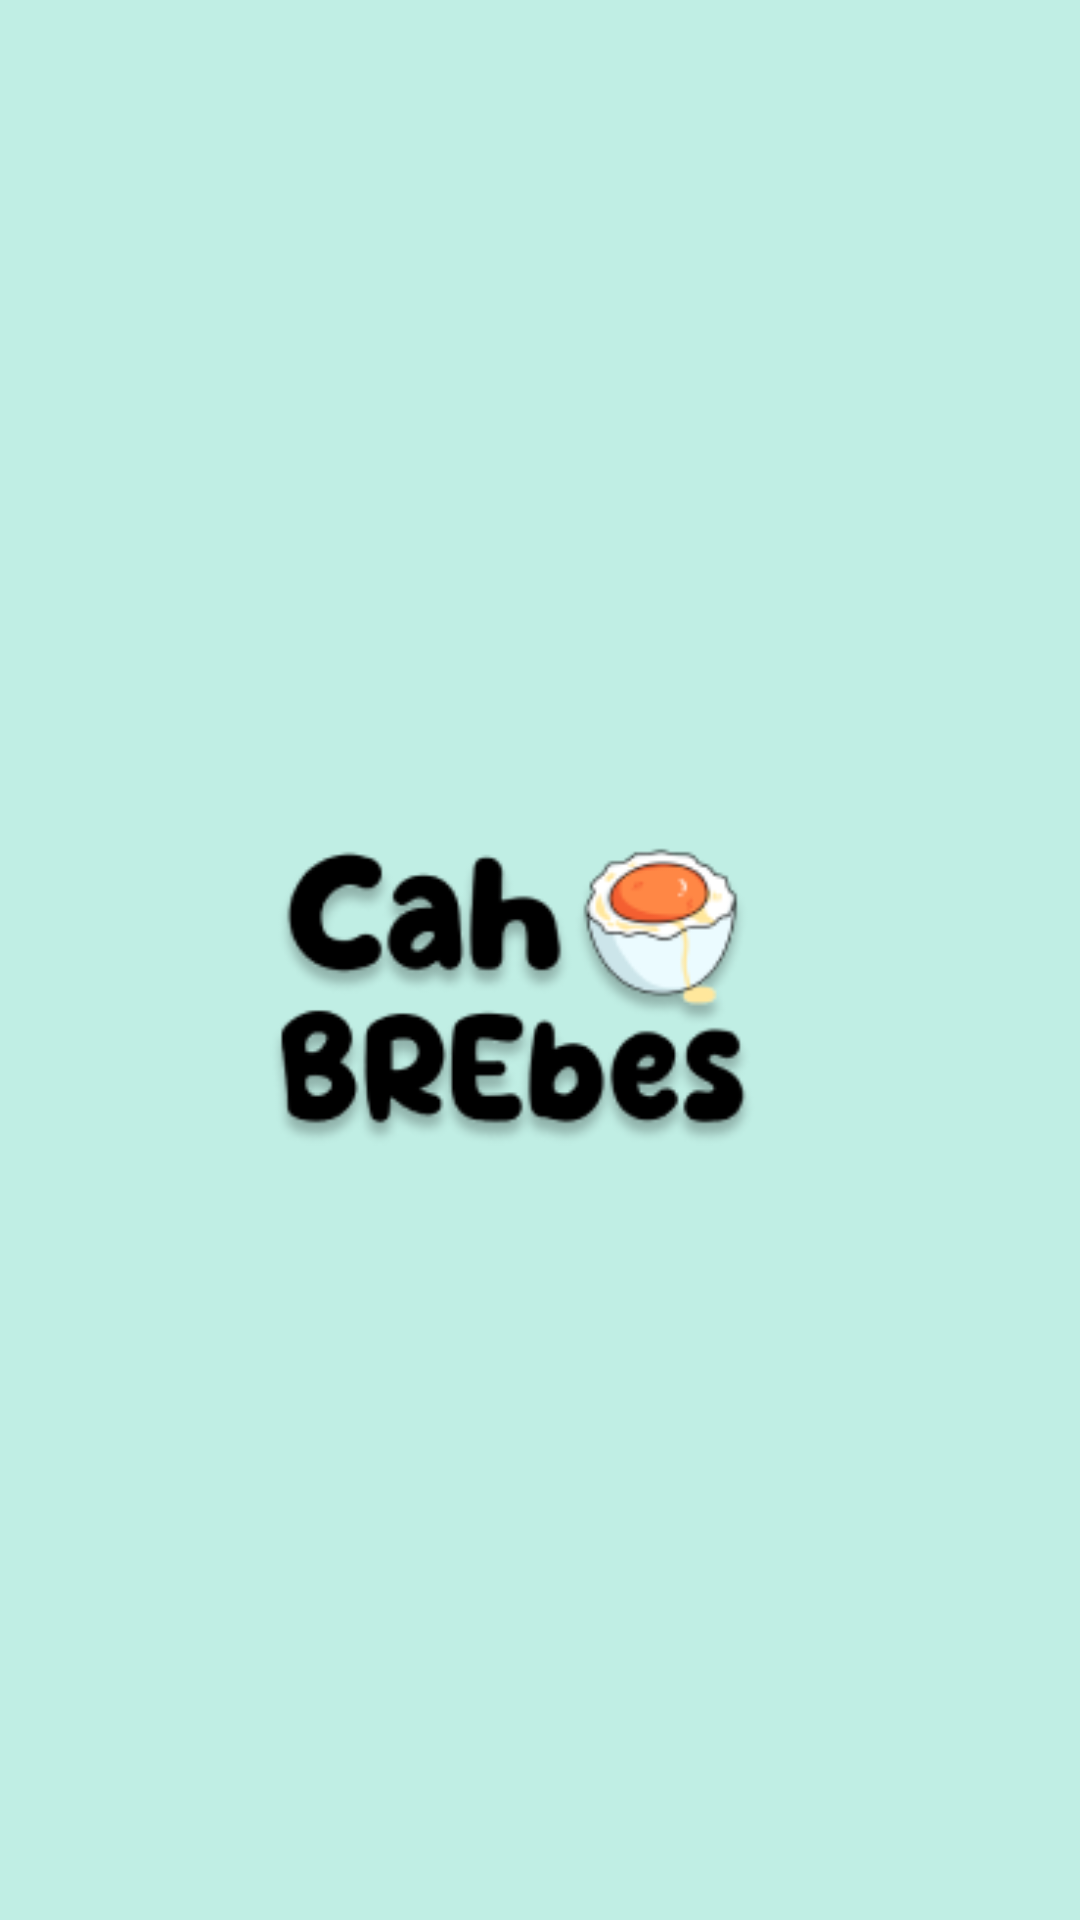

Write the Android layout XML for this screen, with the resource values it uses.
<!-- AndroidManifest.xml: application theme Theme.CahBrebes -->
<!-- res/layout/activity_splash.xml -->
<?xml version="1.0" encoding="utf-8"?>
<RelativeLayout xmlns:android="http://schemas.android.com/apk/res/android"
    xmlns:tools="http://schemas.android.com/tools"
    android:layout_width="match_parent"
    android:layout_height="match_parent"
    tools:context=".RegisterActivity"
    android:background="#C0EEE4">

    <ImageView
        android:id="@+id/imageView"
        android:layout_width="180dp"
        android:layout_height="125dp"
        android:layout_centerInParent="true"
        android:layout_centerHorizontal="true"
        android:src="@drawable/logo_black"/>

</RelativeLayout>
<!-- resources referenced by this layout -->
<resources>
  <!-- drawable logo_black: png bitmap (drawable, 38093 bytes) -->
  <style name="Theme.CahBrebes" parent="Theme.MaterialComponents.DayNight.NoActionBar">
          
          <item name="colorPrimary">@color/khaki</item>
          <item name="colorPrimaryVariant">@color/purple_700</item>
          <item name="colorOnPrimary">@color/black</item>
          
          <item name="colorSecondary">@color/teal_200</item>
          <item name="colorSecondaryVariant">@color/teal_200</item>
          <item name="colorOnSecondary">@color/black</item>
          
          <item name="android:statusBarColor">?attr/colorPrimaryVariant</item>
          
      </style>
  <color name="khaki">#F8F988</color>
  <color name="purple_700">#FF3700B3</color>
  <color name="black">#FF000000</color>
  <color name="teal_200">#FF03DAC5</color>
</resources>
